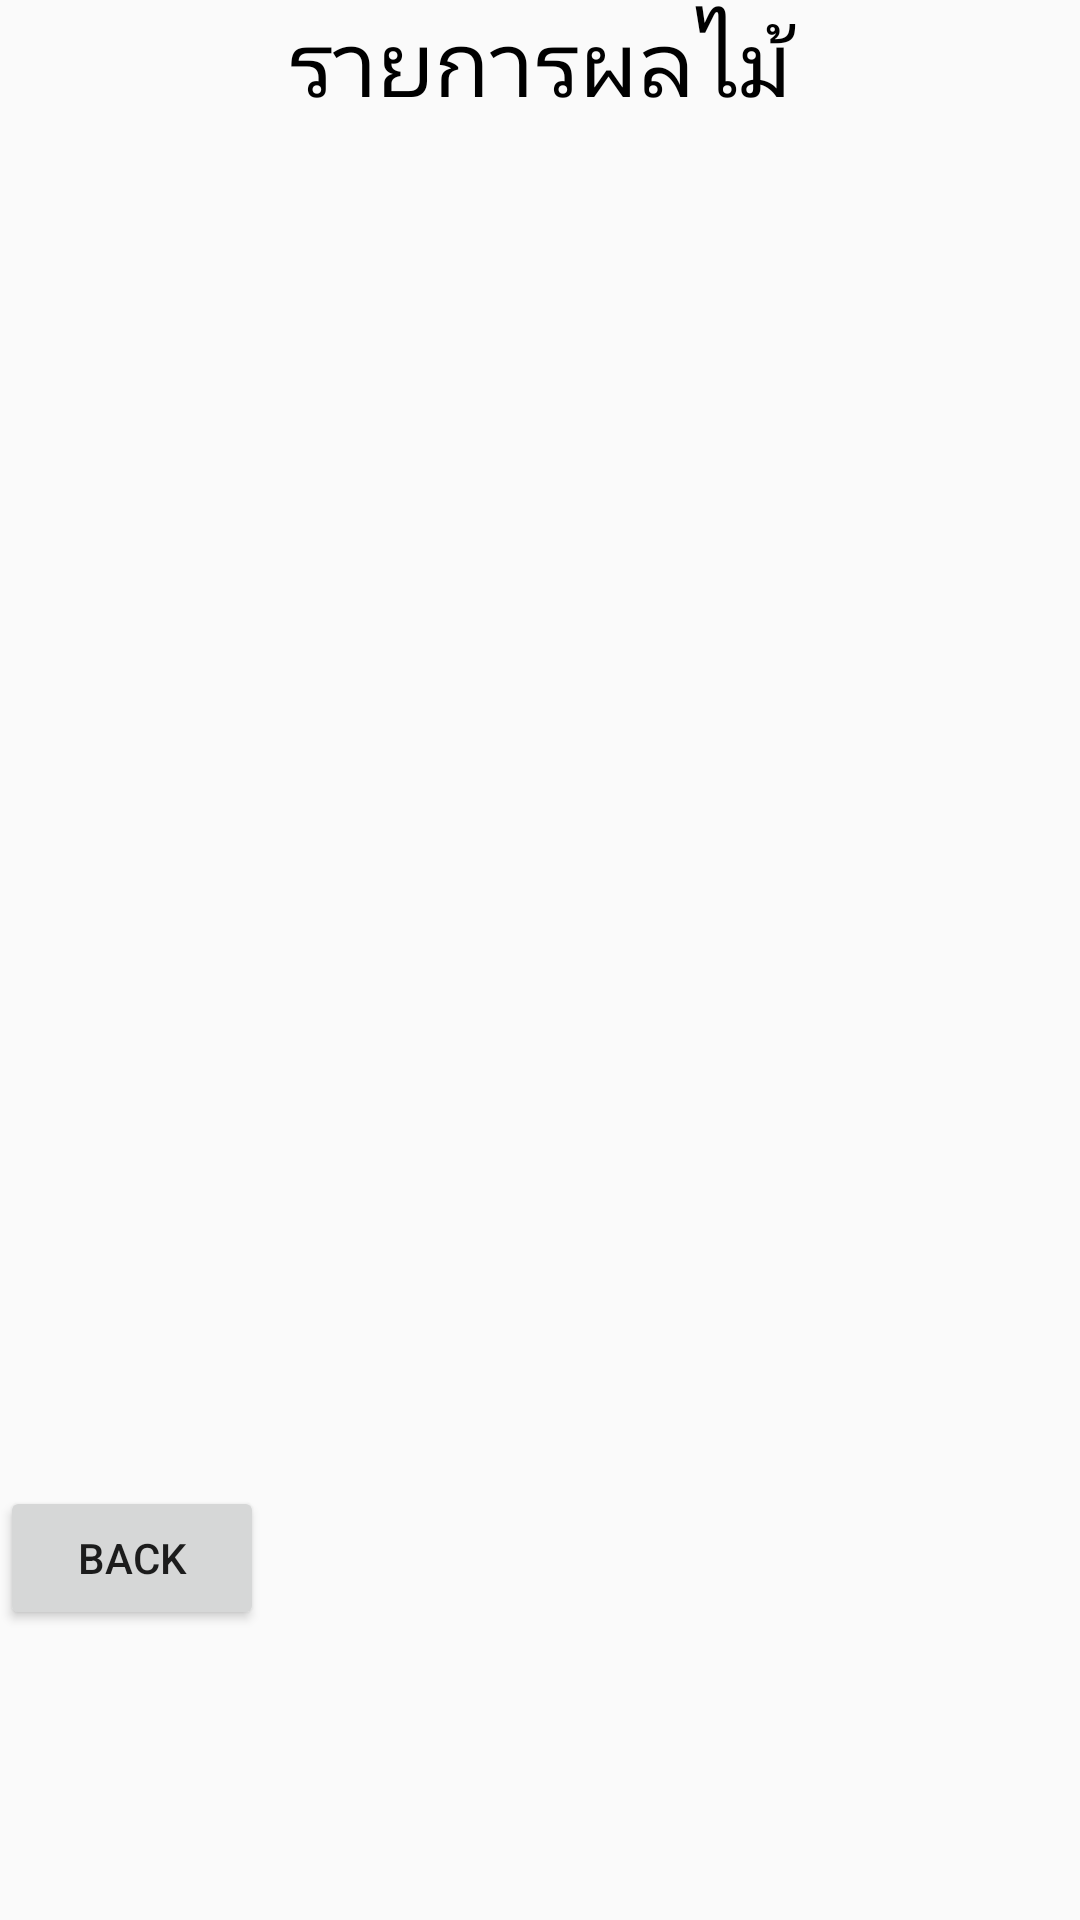

The Android layout XML behind this screen, and the referenced resources:
<!-- AndroidManifest.xml: application theme Theme.AppCompat.Light.DarkActionBar -->
<!-- res/layout/activity_fruit_list.xml -->
<?xml version="1.0" encoding="utf-8"?>
<android.support.design.widget.CoordinatorLayout xmlns:android="http://schemas.android.com/apk/res/android"
    xmlns:app="http://schemas.android.com/apk/res-auto"
    xmlns:tools="http://schemas.android.com/tools"
    android:layout_width="match_parent"
    android:layout_height="match_parent"
    android:fitsSystemWindows="true"
    tools:context="com.example.kyowolf.caloriecalculator_v1.FruitListActivity">

    <android.support.design.widget.AppBarLayout
        android:layout_width="match_parent"
        android:layout_height="wrap_content"
        android:theme="@style/AppBarOverlay">


    </android.support.design.widget.AppBarLayout>

    <include layout="@layout/content_fruit_list" />



</android.support.design.widget.CoordinatorLayout>
<!-- res/layout/content_fruit_list.xml (included above) -->
<LinearLayout
    android:layout_height="match_parent"
    android:layout_width="match_parent"
    android:orientation="vertical"
    xmlns:android="http://schemas.android.com/apk/res/android">


    <TextView
        android:layout_width="match_parent"
        android:layout_height="wrap_content"
        android:text="รายการผลไม้"
        android:textSize="30dp"
        android:textColor="@android:color/black"
        android:gravity="center"/>
    <ListView
        android:layout_width="match_parent"
        android:layout_height="454dp"
        android:id="@+id/list1"></ListView>

    <Button
        android:layout_width="wrap_content"
        android:layout_height="wrap_content"
        android:text="Back"
        android:id="@+id/button5" />

</LinearLayout>
<!-- resources referenced by this layout -->
<resources>
  <style name="AppBarOverlay" parent="ThemeOverlay.AppCompat.Dark.ActionBar" />
</resources>
